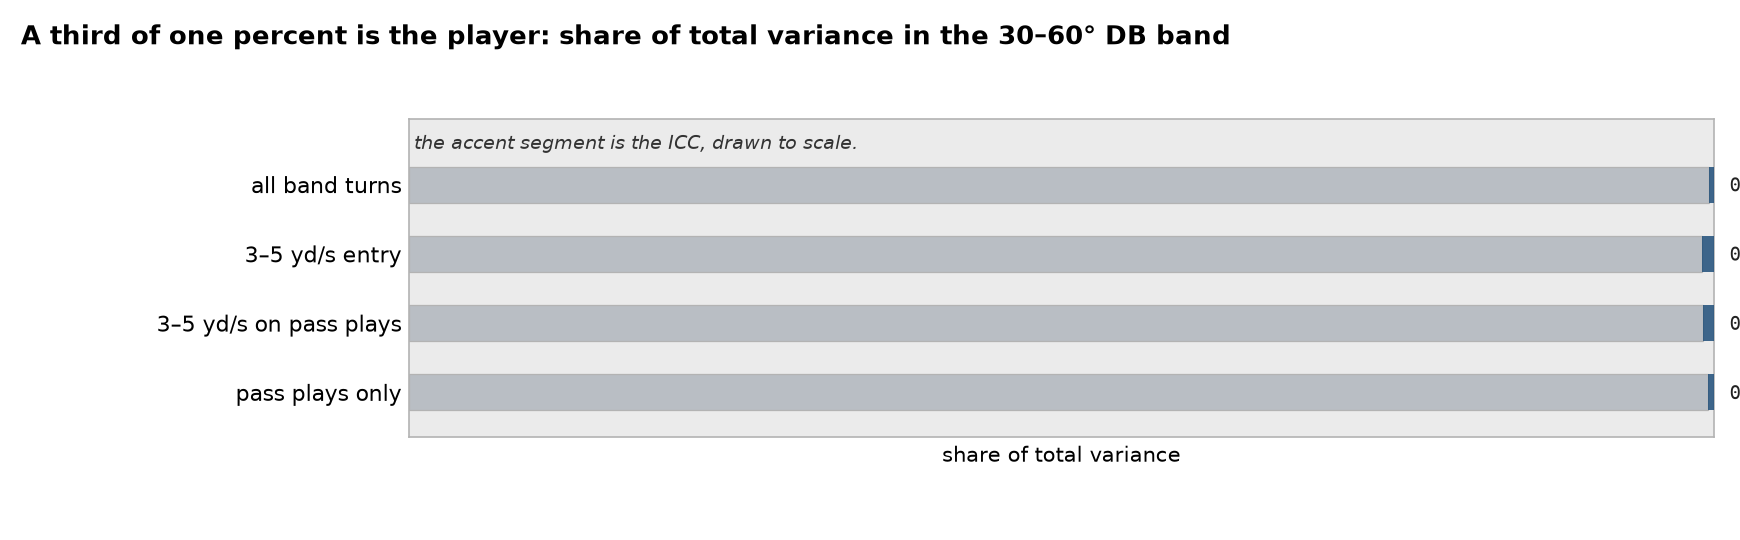

The data file committed next to this chart (first rows):
provenance, label, config_sha, scenario, rule_label, players, turns, kbar, icc, sigma2_a, sigma2_e, between_share, status, figure, stamp
FULL, FULL DATA OUTPUT, a76cf3bd9012f085, all_band, all band turns, 113, 7777, 68.82, 0.003382, 0.0002324, 0.06849, 0.003382, ok, fig_third_of_one_percent, FULL DATA OUTPUT
FULL, FULL DATA OUTPUT, a76cf3bd9012f085, entry_3_5, 3–5 yd/s entry, 113, 3385, 29.96, 0.009321, 0.0005338, 0.05673, 0.009321, ok, fig_third_of_one_percent, FULL DATA OUTPUT
FULL, FULL DATA OUTPUT, a76cf3bd9012f085, entry_3_5_pass, 3–5 yd/s on pass plays, 108, 2232, 20.67, 0.00846, 0.0005045, 0.05913, 0.00846, ok, fig_third_of_one_percent, FULL DATA OUTPUT
FULL, FULL DATA OUTPUT, a76cf3bd9012f085, pass_only, pass plays only, 111, 5197, 46.82, 0.004559, 0.0003276, 0.07153, 0.004559, ok, fig_third_of_one_percent, FULL DATA OUTPUT
FULL, FULL DATA OUTPUT, a76cf3bd9012f085, all_band_adjusted, all band turns, residualised, 113, 7777, , 0.003685, 0.0001505, 0.04069, 0.003685, not drawn (adjusted), fig_third_of_one_percent, FULL DATA OUTPUT
FULL, FULL DATA OUTPUT, a76cf3bd9012f085, entry_3_5_adjusted, 3–5 yd/s entry, residualised, 113, 3385, , 0.01405, 0.0006871, 0.0482, 0.01405, not drawn (adjusted), fig_third_of_one_percent, FULL DATA OUTPUT
